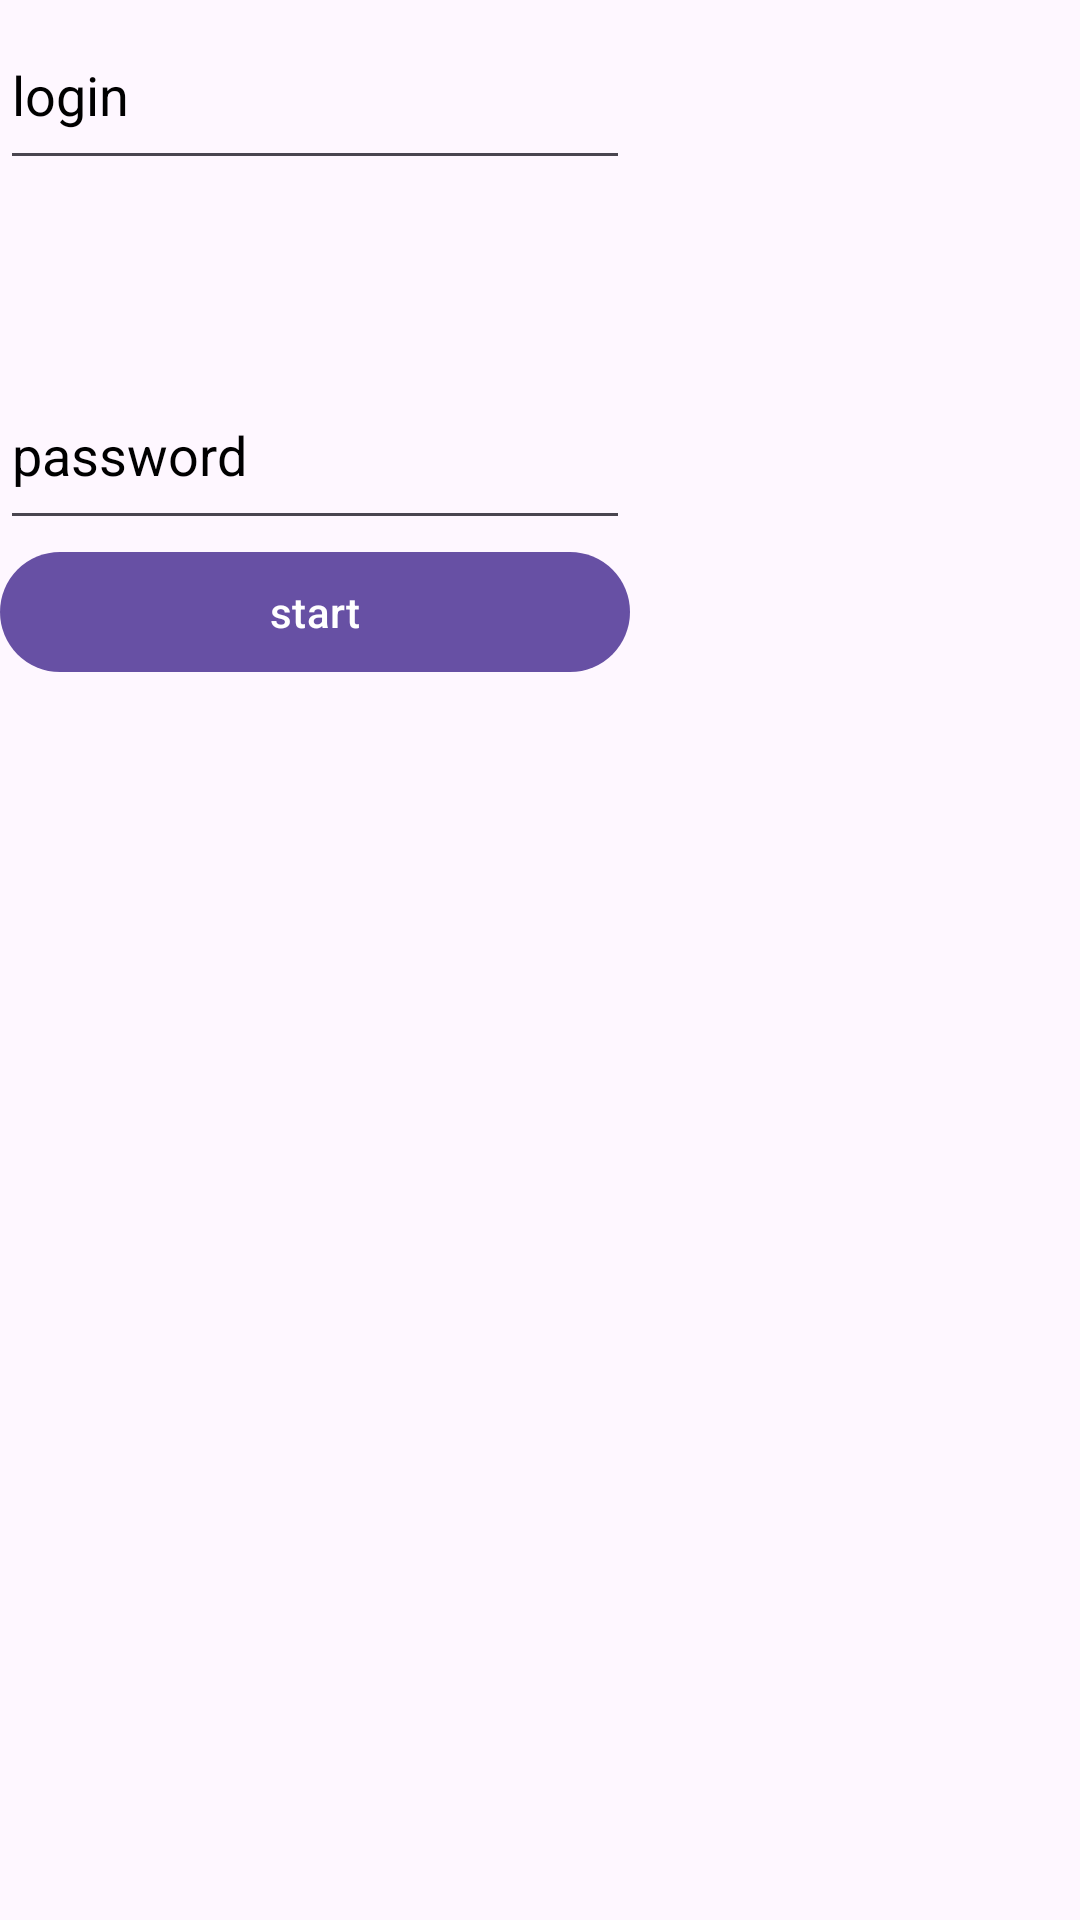

Produce the Android XML layout that renders to this screen, including the resource entries it uses.
<!-- AndroidManifest.xml: application theme Theme.TopacAdemy_android -->
<!-- res/layout/activity_main.xml -->
<?xml version="1.0" encoding="utf-8"?>
<androidx.constraintlayout.widget.ConstraintLayout xmlns:android="http://schemas.android.com/apk/res/android"
    xmlns:app="http://schemas.android.com/apk/res-auto"
    xmlns:tools="http://schemas.android.com/tools"
    android:id="@+id/main"
    android:layout_width="match_parent"
    android:layout_height="match_parent"
    tools:context=".MainActivity">

    <EditText
        android:layout_width="@dimen/layWidthOfEdTextOfLog"
        android:layout_height="@dimen/layHeightOfEdTextOfLog"
        android:autofillHints="name"
        android:hint="@string/behalf"
        android:inputType="text"
        android:textColorHint="@color/black"
        app:layout_constraintLeft_toLeftOf="parent"
        app:layout_constraintTop_toTopOf="parent" />

    <EditText
        android:layout_width="@dimen/layWidthOfEdTextOfPar"
        android:layout_height="@dimen/layHeightOfEdTextOfPar"
        android:layout_marginVertical="@dimen/margVertOfLayOfEdTextOfPar"
        android:autofillHints="password"
        android:hint="@string/parole"
        android:inputType="text"
        android:textColorHint="@color/black"
        app:layout_constraintLeft_toLeftOf="parent"
        app:layout_constraintTop_toTopOf="parent" />

    <com.google.android.material.button.MaterialButton
        android:id="@+id/material"
        android:layout_width="@dimen/layWidthOfMatButtInMainAct"
        android:layout_height="@dimen/layHeightOfMatButtInMainAct"
        android:layout_marginVertical="@dimen/margVertOfLayOfMatButtInMainAct"
        android:text="@string/beginning"
        app:layout_constraintLeft_toLeftOf="parent"
        app:layout_constraintTop_toTopOf="parent" />
</androidx.constraintlayout.widget.ConstraintLayout>
<!-- resources referenced by this layout -->
<resources>
  <color name="black">#FF000000</color>
  <item name="layHeightOfEdTextOfLog" type="dimen">60dp</item>
  <item name="layHeightOfEdTextOfPar" type="dimen">60dp</item>
  <item name="layHeightOfMatButtInMainAct" type="dimen">48dp</item>
  <item name="layWidthOfEdTextOfLog" type="dimen">210dp</item>
  <item name="layWidthOfEdTextOfPar" type="dimen">210dp</item>
  <item name="layWidthOfMatButtInMainAct" type="dimen">210dp</item>
  <item name="margVertOfLayOfEdTextOfPar" type="dimen">120dp</item>
  <item name="margVertOfLayOfMatButtInMainAct" type="dimen">180dp</item>
  <string name="beginning">start</string>
  <string name="behalf">login</string>
  <string name="parole">password</string>
  <style name="Theme.TopacAdemy_android" parent="Base.Theme.TopacAdemy_android" />
  <style name="Base.Theme.TopacAdemy_android" parent="Theme.Material3.DayNight.NoActionBar">
          
          
      </style>
</resources>
